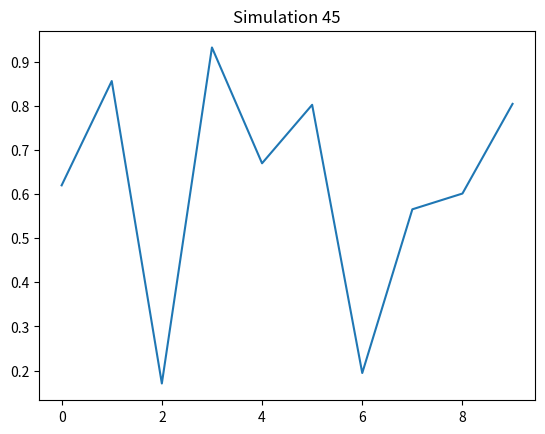

Python code for this plot:
import numpy as np
import matplotlib.pyplot as plt
plt.plot(np.random.rand(10))
plt.title("Simulation 45")
